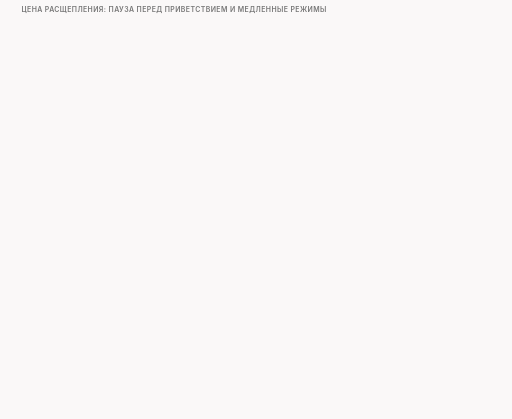
t = 0.00 s
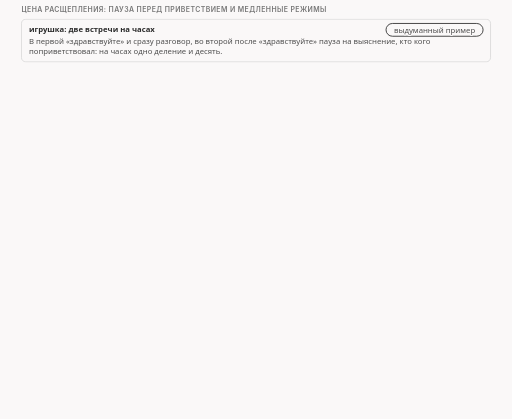
t = 1.45 s
t = 3.36 s: frame unchanged from t = 1.45 s, image omitted
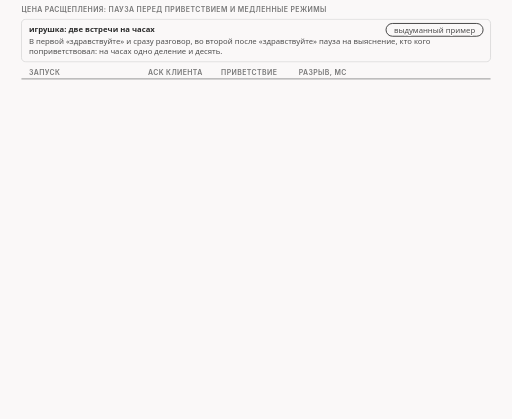
t = 5.00 s
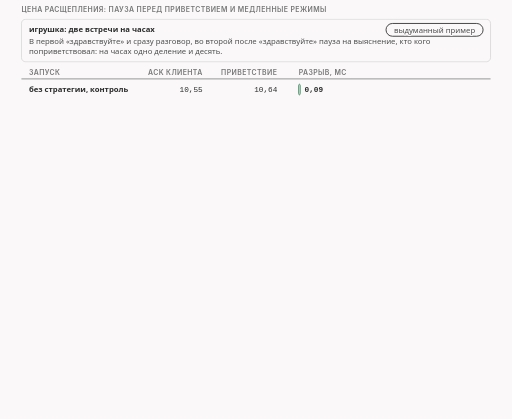
t = 6.73 s
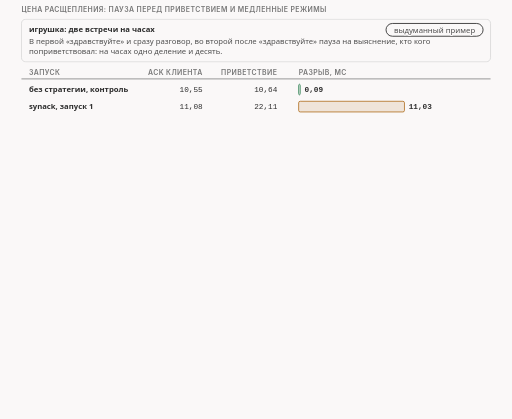
t = 8.34 s

The animated SVG that drew these frames (rendered in a browser with its animation timeline set to each time). Animation: 29 CSS @keyframes rules; frames cover the first 8.34 s, repeats indefinitely.

<svg xmlns="http://www.w3.org/2000/svg" class="v09-s24-split-price" viewBox="0 0 960 786" width="960" height="786" role="img" aria-labelledby="v09-s24-split-price-t v09-s24-split-price-d">
<title id="v09-s24-split-price-t">Цена расщепления SYN-ACK</title>
<desc id="v09-s24-split-price-d">Расщепление SYN-ACK стоит серверу один круг, в нашем тесте пауза между ACK клиента и приветствием у обычного сервера 0,09 мс, а в режиме synack около 11 мс при круге в 10 мс, в режимах syn и acksyn клиент шлёт приветствие пять раз с паузами 216, 216, 463 и 849 мс, сервер подтверждает данные только после пятой копии примерно через 1,8 с после первого SYN, а счётчики сервера показывают четыре отвергнутых эха метки времени, один повтор SYN-ACK и один тайм-аут, причём это наше чтение, ядро сервера мы не открывали.</desc>
<style>.v09-s24-split-price{--fg:var(--dark,#2b2b2b);--fg2:var(--darkgray,#4e4e4e);--mute:var(--gray,#767676);--line:var(--lightgray,#d4d4d4);--acc:var(--secondary,#1f7fb5);--tint:var(--highlight,rgba(178,225,255,.28));--bg:var(--light,#faf8f8);--rej:#c4372b;--rejt:rgba(196,55,43,.10);--ok:#237a4b;--okt:rgba(35,122,75,.11);--amb:#a8610a;--ambt:rgba(168,97,10,.13)}
@media (prefers-color-scheme:dark){.v09-s24-split-price{--fg:var(--dark,#ebebec);--fg2:var(--darkgray,#d4d4d4);--mute:var(--gray,#9a9a9a);--line:var(--lightgray,#4a474a);--acc:var(--secondary,#b2e1ff);--tint:var(--highlight,rgba(178,225,255,.14));--bg:var(--light,#161618);--rej:#ff8f80;--rejt:rgba(255,143,128,.14);--ok:#7fd9a1;--okt:rgba(127,217,161,.13);--amb:#f0b866;--ambt:rgba(240,184,102,.14)}}
.v09-s24-split-price .bg{fill:var(--bg)}
.v09-s24-split-price text{font-family:var(--bodyFont,'Source Sans 3'),system-ui,-apple-system,'Segoe UI',Roboto,sans-serif;font-size:16px;fill:var(--fg2);paint-order:stroke;stroke:var(--bg);stroke-width:4px;stroke-linejoin:round}
.v09-s24-split-price .tk{font-weight:600;fill:var(--fg)}
.v09-s24-split-price .sm{font-size:14.5px}
.v09-s24-split-price .m{font-family:var(--codeFont,'JetBrains Mono'),ui-monospace,'Cascadia Code',Consolas,monospace;font-size:14.5px}
.v09-s24-split-price .mk{font-family:var(--codeFont,'JetBrains Mono'),ui-monospace,'Cascadia Code',Consolas,monospace;font-size:14.5px;font-weight:600;fill:var(--fg)}
.v09-s24-split-price .hx{font-family:var(--codeFont,'JetBrains Mono'),ui-monospace,'Cascadia Code',Consolas,monospace;font-size:14px;font-weight:600;fill:var(--fg);stroke:none}
.v09-s24-split-price .ix{font-family:var(--codeFont,'JetBrains Mono'),ui-monospace,'Cascadia Code',Consolas,monospace;font-size:13px;fill:var(--mute);stroke:none}
.v09-s24-split-price .big{font-size:22px}
.v09-s24-split-price .ml{font-family:var(--codeFont,'JetBrains Mono'),ui-monospace,'Cascadia Code',Consolas,monospace;font-size:17px;font-weight:600;fill:var(--fg)}
.v09-s24-split-price .cap{font-family:var(--headerFont,Inter),system-ui,-apple-system,'Segoe UI',Roboto,sans-serif;font-size:13px;font-weight:600;letter-spacing:.06em;text-transform:uppercase;fill:var(--mute)}
.v09-s24-split-price .mu{fill:var(--mute)}.v09-s24-split-price .fg{fill:var(--fg)}.v09-s24-split-price .acc{fill:var(--acc)}.v09-s24-split-price .rej{fill:var(--rej)}.v09-s24-split-price .ok{fill:var(--ok)}.v09-s24-split-price .amb{fill:var(--amb)}
.v09-s24-split-price .c{text-anchor:middle}.v09-s24-split-price .r{text-anchor:end}.v09-s24-split-price .ns{stroke:none}
.v09-s24-split-price .bx{fill:var(--bg);stroke:var(--line);stroke-width:1.4}
.v09-s24-split-price .bxs{fill:var(--bg);stroke:var(--mute);stroke-width:1.4}
.v09-s24-split-price .bxa{fill:var(--tint);stroke:var(--acc);stroke-width:1.4}
.v09-s24-split-price .bxr{fill:var(--rejt);stroke:var(--rej);stroke-width:1.4}
.v09-s24-split-price .bxo{fill:var(--okt);stroke:var(--ok);stroke-width:1.4}
.v09-s24-split-price .bxb{fill:var(--ambt);stroke:var(--amb);stroke-width:1.4}
.v09-s24-split-price .pl{fill:var(--bg);stroke:var(--fg);stroke-width:1.6}
.v09-s24-split-price .fs{fill:var(--mute);fill-opacity:.22;stroke:none}
.v09-s24-split-price .bxg{fill:var(--mute);fill-opacity:.2;stroke:var(--mute);stroke-width:1.4}
.v09-s24-split-price .bxn{fill:none;stroke:var(--fg);stroke-width:2}
.v09-s24-split-price .bxd{fill:none;stroke:var(--mute);stroke-width:1.3;stroke-dasharray:5 4}
.v09-s24-split-price .fa{fill:var(--tint);stroke:none}.v09-s24-split-price .fr{fill:var(--rejt);stroke:none}.v09-s24-split-price .fb{fill:var(--ambt);stroke:none}.v09-s24-split-price .fo{fill:var(--okt);stroke:none}
.v09-s24-split-price .lm{fill:none;stroke:var(--mute);stroke-width:1.4}
.v09-s24-split-price .lmd{fill:none;stroke:var(--mute);stroke-width:1.4;stroke-dasharray:5 4}
.v09-s24-split-price .la{fill:none;stroke:var(--acc);stroke-width:2}
.v09-s24-split-price .lf{fill:none;stroke:var(--fg2);stroke-width:2}
.v09-s24-split-price .lr{fill:none;stroke:var(--rej);stroke-width:2.4}
.v09-s24-split-price .lcut{fill:none;stroke:var(--rej);stroke-width:1.8;stroke-dasharray:6 4}
.v09-s24-split-price .lb{fill:none;stroke:var(--amb);stroke-width:2}
.v09-s24-split-price .lo{fill:none;stroke:var(--ok);stroke-width:2.4}
.v09-s24-split-price .hf{fill:var(--fg2)}.v09-s24-split-price .ha{fill:var(--acc)}.v09-s24-split-price .hr{fill:var(--rej)}.v09-s24-split-price .hm{fill:var(--mute)}.v09-s24-split-price .hb{fill:var(--amb)}
.v09-s24-split-price .fun{fill:var(--tint);stroke:var(--acc);stroke-width:1;stroke-opacity:.55}
.v09-s24-split-price .a{animation-duration:70s;animation-timing-function:cubic-bezier(.3,.6,.25,1);animation-iteration-count:infinite;animation-fill-mode:both}
@media (prefers-reduced-motion:reduce){.v09-s24-split-price .a{animation:none}.v09-s24-split-price .tr{display:none}}
.v09-s24-split-price .fl{fill:var(--bg);stroke:none}
.v09-s24-split-price .bxw{fill:var(--bg);stroke:var(--amb);stroke-width:1.4;stroke-dasharray:5 4}
.v09-s24-split-price .bxwa{fill:var(--bg);stroke:var(--acc);stroke-width:1.4;stroke-dasharray:5 4}
.v09-s24-split-price .bxrd{fill:none;stroke:var(--rej);stroke-width:2.4;stroke-dasharray:6 4}
.v09-s24-split-price .lbd{fill:none;stroke:var(--amb);stroke-width:2;stroke-dasharray:6 4}
.v09-s24-split-price .bxz{fill:var(--mute);fill-opacity:.28;stroke:var(--mute);stroke-width:1.2}
.v09-s24-split-price .bxoo{fill:var(--bg);stroke:var(--ok);stroke-width:2.2}
.v09-s24-split-price .bxbb{fill:var(--bg);stroke:var(--amb);stroke-width:2.2}
.v09-s24-split-price .bxrr{fill:var(--bg);stroke:var(--rej);stroke-width:2.2}
.v09-s24-split-price .bxaa{fill:var(--bg);stroke:var(--acc);stroke-width:2.2}
@keyframes v09-s24-split-price-k1{0.0%{opacity:0}1.429%{opacity:0}2.071%{opacity:1}97.571%{opacity:1}98.429%{opacity:0}100%{opacity:0}}.v09-s24-split-price .e1{animation-name:v09-s24-split-price-k1}@keyframes v09-s24-split-price-k2{0.0%{opacity:0}5.714%{opacity:0}6.357%{opacity:1}97.571%{opacity:1}98.429%{opacity:0}100%{opacity:0}}.v09-s24-split-price .e2{animation-name:v09-s24-split-price-k2}@keyframes v09-s24-split-price-k3{0.0%{opacity:0}7.143%{opacity:0}7.786%{opacity:1}97.571%{opacity:1}98.429%{opacity:0}100%{opacity:0}}.v09-s24-split-price .e3{animation-name:v09-s24-split-price-k3}@keyframes v09-s24-split-price-k4{0.0%{opacity:0}11.429%{opacity:0}12.071%{opacity:1}97.571%{opacity:1}98.429%{opacity:0}100%{opacity:0}}.v09-s24-split-price .e4{animation-name:v09-s24-split-price-k4}@keyframes v09-s24-split-price-k5{0.0%{opacity:0}14.286%{opacity:0}14.929%{opacity:1}97.571%{opacity:1}98.429%{opacity:0}100%{opacity:0}}.v09-s24-split-price .e5{animation-name:v09-s24-split-price-k5}@keyframes v09-s24-split-price-k6{0.0%{opacity:0}15.714%{opacity:0}16.357%{opacity:1}97.571%{opacity:1}98.429%{opacity:0}100%{opacity:0}}.v09-s24-split-price .e6{animation-name:v09-s24-split-price-k6}@keyframes v09-s24-split-price-k7{0.0%{opacity:0}17.143%{opacity:0}17.786%{opacity:1}97.571%{opacity:1}98.429%{opacity:0}100%{opacity:0}}.v09-s24-split-price .e7{animation-name:v09-s24-split-price-k7}@keyframes v09-s24-split-price-k8{0.0%{opacity:0}18.571%{opacity:0}19.214%{opacity:1}97.571%{opacity:1}98.429%{opacity:0}100%{opacity:0}}.v09-s24-split-price .e8{animation-name:v09-s24-split-price-k8}@keyframes v09-s24-split-price-k9{0.0%{opacity:0}22.857%{opacity:0}23.5%{opacity:1}97.571%{opacity:1}98.429%{opacity:0}100%{opacity:0}}.v09-s24-split-price .e9{animation-name:v09-s24-split-price-k9}@keyframes v09-s24-split-price-k10{0.0%{opacity:0}23.571%{opacity:0}24.214%{opacity:1}97.571%{opacity:1}98.429%{opacity:0}100%{opacity:0}}.v09-s24-split-price .e10{animation-name:v09-s24-split-price-k10}@keyframes v09-s24-split-price-k11{0.0%{opacity:0}25.714%{opacity:0}26.357%{opacity:1}97.571%{opacity:1}98.429%{opacity:0}100%{opacity:0}}.v09-s24-split-price .e11{animation-name:v09-s24-split-price-k11}@keyframes v09-s24-split-price-k12{0.0%{opacity:0}28.0%{opacity:0}28.643%{opacity:1}97.571%{opacity:1}98.429%{opacity:0}100%{opacity:0}}.v09-s24-split-price .e12{animation-name:v09-s24-split-price-k12}@keyframes v09-s24-split-price-k13{0.0%{opacity:0}30.286%{opacity:0}30.929%{opacity:1}97.571%{opacity:1}98.429%{opacity:0}100%{opacity:0}}.v09-s24-split-price .e13{animation-name:v09-s24-split-price-k13}@keyframes v09-s24-split-price-k14{0.0%{opacity:0}32.571%{opacity:0}33.214%{opacity:1}97.571%{opacity:1}98.429%{opacity:0}100%{opacity:0}}.v09-s24-split-price .e14{animation-name:v09-s24-split-price-k14}@keyframes v09-s24-split-price-k15{0.0%{opacity:0}34.857%{opacity:0}35.5%{opacity:1}97.571%{opacity:1}98.429%{opacity:0}100%{opacity:0}}.v09-s24-split-price .e15{animation-name:v09-s24-split-price-k15}@keyframes v09-s24-split-price-k16{0.0%{opacity:0}27.143%{opacity:0}27.786%{opacity:1}97.571%{opacity:1}98.429%{opacity:0}100%{opacity:0}}.v09-s24-split-price .e16{animation-name:v09-s24-split-price-k16}@keyframes v09-s24-split-price-k17{0.0%{opacity:0}29.429%{opacity:0}30.071%{opacity:1}97.571%{opacity:1}98.429%{opacity:0}100%{opacity:0}}.v09-s24-split-price .e17{animation-name:v09-s24-split-price-k17}@keyframes v09-s24-split-price-k18{0.0%{opacity:0}31.714%{opacity:0}32.357%{opacity:1}97.571%{opacity:1}98.429%{opacity:0}100%{opacity:0}}.v09-s24-split-price .e18{animation-name:v09-s24-split-price-k18}@keyframes v09-s24-split-price-k19{0.0%{opacity:0}34.0%{opacity:0}34.643%{opacity:1}97.571%{opacity:1}98.429%{opacity:0}100%{opacity:0}}.v09-s24-split-price .e19{animation-name:v09-s24-split-price-k19}@keyframes v09-s24-split-price-k20{0.0%{opacity:0}37.143%{opacity:0}37.786%{opacity:1}97.571%{opacity:1}98.429%{opacity:0}100%{opacity:0}}.v09-s24-split-price .e20{animation-name:v09-s24-split-price-k20}@keyframes v09-s24-split-price-k21{0.0%{opacity:0}38.857%{opacity:0}39.5%{opacity:1}97.571%{opacity:1}98.429%{opacity:0}100%{opacity:0}}.v09-s24-split-price .e21{animation-name:v09-s24-split-price-k21}@keyframes v09-s24-split-price-k22{0.0%{opacity:0}40.571%{opacity:0}41.214%{opacity:1}97.571%{opacity:1}98.429%{opacity:0}100%{opacity:0}}.v09-s24-split-price .e22{animation-name:v09-s24-split-price-k22}@keyframes v09-s24-split-price-k23{0.0%{opacity:0}42.286%{opacity:0}42.929%{opacity:1}97.571%{opacity:1}98.429%{opacity:0}100%{opacity:0}}.v09-s24-split-price .e23{animation-name:v09-s24-split-price-k23}@keyframes v09-s24-split-price-k24{0.0%{opacity:0}42.857%{opacity:0}43.5%{opacity:1}97.571%{opacity:1}98.429%{opacity:0}100%{opacity:0}}.v09-s24-split-price .e24{animation-name:v09-s24-split-price-k24}@keyframes v09-s24-split-price-k25{0.0%{opacity:0}45.714%{opacity:0}46.357%{opacity:1}97.571%{opacity:1}98.429%{opacity:0}100%{opacity:0}}.v09-s24-split-price .e25{animation-name:v09-s24-split-price-k25}@keyframes v09-s24-split-price-k26{0.0%{opacity:0}48.571%{opacity:0}49.214%{opacity:1}97.571%{opacity:1}98.429%{opacity:0}100%{opacity:0}}.v09-s24-split-price .e26{animation-name:v09-s24-split-price-k26}@keyframes v09-s24-split-price-k27{0.0%{opacity:0}54.286%{opacity:0}54.929%{opacity:1}97.571%{opacity:1}98.429%{opacity:0}100%{opacity:0}}.v09-s24-split-price .e27{animation-name:v09-s24-split-price-k27}@keyframes v09-s24-split-price-k28{0.0%{opacity:0}58.571%{opacity:0}59.214%{opacity:1}97.571%{opacity:1}98.429%{opacity:0}100%{opacity:0}}.v09-s24-split-price .e28{animation-name:v09-s24-split-price-k28}@keyframes v09-s24-split-price-k29{0.0%{opacity:0}65.714%{opacity:0}66.357%{opacity:1}97.571%{opacity:1}98.429%{opacity:0}100%{opacity:0}}.v09-s24-split-price .e29{animation-name:v09-s24-split-price-k29}</style>
<rect class="bg" x="0" y="0" width="960" height="786"/>
<g><text class="cap" x="40" y="22">цена расщепления: пауза перед приветствием и медленные режимы</text></g>
<g class="a e1"><rect class="bx" x="40" y="36" width="880" height="80" rx="8"/><text class="sm tk" x="54" y="60">игрушка: две встречи на часах</text><rect class="pl" x="723.9" y="44" width="182.1" height="24" rx="12"/><text class="sm c" x="815" y="61">выдуманный пример</text><text class="sm" x="54" y="82">В первой «здравствуйте» и сразу разговор, во второй после «здравствуйте» пауза на выяснение, кто кого</text><text class="sm" x="54" y="101">поприветствовал: на часах одно деление и десять.</text></g>
<g class="a e2"><text class="cap" x="54" y="140">запуск</text><text class="cap r" x="380" y="140">ACK клиента</text><text class="cap r" x="520" y="140">приветствие</text><text class="cap" x="560" y="140">разрыв, мс</text><path class="lm" d="M40 148L920 148"/></g>
<g class="a e3"><text class="sm tk" x="54" y="173">без стратегии, контроль</text><text class="m fg r" x="380" y="173">10,55</text><text class="m fg r" x="520" y="173">10,64</text><rect class="bxo" x="560" y="158" width="3" height="20" rx="3"/><text class="mk" x="571" y="173">0,09</text></g>
<g class="a e4"><text class="sm tk" x="54" y="205">synack, запуск 1</text><text class="m fg r" x="380" y="205">11,08</text><text class="m fg r" x="520" y="205">22,11</text><rect class="bxb" x="560" y="190" width="198.5" height="20" rx="3"/><text class="mk" x="766.5" y="205">11,03</text></g>
<g class="a e5"><text class="sm tk" x="54" y="237">synack, запуск 2</text><text class="m fg r" x="380" y="237">10,54</text><text class="m fg r" x="520" y="237">21,21</text><rect class="bxb" x="560" y="222" width="192.1" height="20" rx="3"/><text class="mk" x="760.1" y="237">10,67</text></g>
<g class="a e6"><text class="sm tk" x="54" y="269">synack, запуск 3</text><text class="m fg r" x="380" y="269">10,66</text><text class="m fg r" x="520" y="269">21,36</text><rect class="bxb" x="560" y="254" width="192.6" height="20" rx="3"/><text class="mk" x="760.6" y="269">10,70</text></g>
<g class="a e7"><path class="lcut" d="M740 150L740 280"/><text class="ix mu" x="746" y="292">круг 10 мс: netem 5 + 5</text></g>
<g class="a e8"><text class="sm" x="40" y="314">клиент ждал ещё одного ACK от сервера; в запуске 1 приветствие ушло через 0,22 мс после его прихода</text></g>
<g class="a e9"><text class="sm tk" x="40" y="352">режимы syn и acksyn: приветствие клиента пять раз, мс от первого SYN</text><text class="ix mu r" x="920" y="352">провод клиента</text></g>
<g class="a e10"><path class="lmd" d="M56 412L904 412"/><path class="lmd" d="M56 480L904 480"/><path class="lm" d="M70 558L890 558"/><path class="lm" d="M70 554L70 562"/><text class="ix c mu" x="70" y="578">0</text><path class="lm" d="M297.8 554L297.8 562"/><text class="ix c mu" x="297.8" y="578">500</text><path class="lm" d="M525.6 554L525.6 562"/><text class="ix c mu" x="525.6" y="578">1000</text><path class="lm" d="M753.3 554L753.3 562"/><text class="ix c mu" x="753.3" y="578">1500</text><text class="sm tk" x="54" y="442">клиент: приветствие</text><text class="sm tk" x="54" y="466">сервер</text></g>
<g class="a e11"><circle class="bxa" cx="79.9" cy="412" r="11"/><text class="tk c ns" x="79.9" y="417">1</text></g>
<g class="a e12"><circle class="bxa" cx="178.4" cy="412" r="11"/><text class="tk c ns" x="178.4" y="417">2</text></g>
<g class="a e13"><circle class="bxa" cx="276.6" cy="412" r="11"/><text class="tk c ns" x="276.6" y="417">3</text></g>
<g class="a e14"><circle class="bxa" cx="487.7" cy="412" r="11"/><text class="tk c ns" x="487.7" y="417">4</text></g>
<g class="a e15"><circle class="bxa" cx="874.3" cy="412" r="11"/><text class="tk c ns" x="874.3" y="417">5</text></g>
<g class="a e16"><rect class="bxs" x="79.7" y="475" width="10" height="10" rx="2"/></g>
<g class="a e17"><rect class="bxs" x="179.7" y="475" width="10" height="10" rx="2"/></g>
<g class="a e18"><rect class="bxs" x="276.4" y="475" width="10" height="10" rx="2"/></g>
<g class="a e19"><rect class="bxs" x="488.1" y="475" width="10" height="10" rx="2"/></g>
<g class="a e20"><path class="lb" d="M87.9 388L170.4 388"/><path class="lb" d="M87.9 384L87.9 392"/><path class="lb" d="M170.4 384L170.4 392"/><text class="ix c fg tk" x="129.2" y="381">216 мс</text></g>
<g class="a e21"><path class="lb" d="M186.4 388L268.6 388"/><path class="lb" d="M186.4 384L186.4 392"/><path class="lb" d="M268.6 384L268.6 392"/><text class="ix c fg tk" x="227.5" y="381">216 мс</text></g>
<g class="a e22"><path class="lb" d="M284.6 388L479.7 388"/><path class="lb" d="M284.6 384L284.6 392"/><path class="lb" d="M479.7 384L479.7 392"/><text class="ix c fg tk" x="382.2" y="381">463 мс</text></g>
<g class="a e23"><path class="lb" d="M495.7 388L866.3 388"/><path class="lb" d="M495.7 384L495.7 392"/><path class="lb" d="M866.3 384L866.3 392"/><text class="ix c fg tk" x="681" y="381">849 мс</text></g>
<g class="a e24"><text class="ix fg" x="79.6" y="504">пустые ACK со старым номером: 32,34 · 251,86 · 464,10 · 928,67</text></g>
<g class="a e25"><circle class="bxb" cx="543.3" cy="480" r="8"/><text class="ix c fg" x="543.3" y="524">повтор SYN-ACK самим сервером, 1038,90</text></g>
<g class="a e26"><circle class="bxo" cx="879.1" cy="480" r="8"/><text class="ix r fg tk" x="920" y="542">ack 251: данные подтверждены, 1776,13</text></g>
<g class="a e27"><rect class="bx" x="40" y="596" width="430" height="106" rx="8"/><text class="sm tk" x="54" y="618">счётчики сервера до и после</text><text class="sm" x="54" y="642">режимы syn и acksyn:</text><text class="mk" x="54" y="664">TSEcrRejected +4</text><text class="mk" x="54" y="686">TCPSynRetrans +1 · TCPTimeouts +1</text><text class="sm" x="280" y="642">режим synack:</text><text class="m fg" x="280" y="664">все три счётчика 0</text></g>
<g class="a e28"><rect class="bxw" x="490" y="596" width="430" height="106" rx="8"/><text class="sm tk amb" x="504" y="618">метки времени: согласуется, не доказывает</text><text class="sm" x="504" y="640">эхо метки у копий 1-4 равно метке последнего</text><text class="sm" x="504" y="658">пакета сервера перед ней; у пятой тоже,</text><text class="sm" x="504" y="676">поэтому по меткам копии не отличить</text><text class="sm mu" x="504" y="694">код ядра не открывали</text></g>
<g class="a e29"><rect class="bx" x="40" y="718" width="880" height="54" rx="8"/><text class="sm tk" x="54" y="740">проверь себя: круг стал 20 мс вместо 10, какая пауза у режима synack?</text><text class="sm" x="54" y="762">по счёту около 20 мс, один круг; такой запуск мы не делали</text></g>
</svg>
